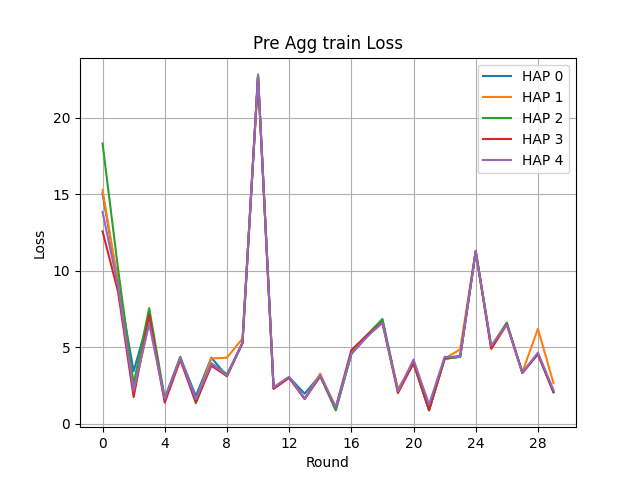

The file beside this chart, header and first rows:
Round, HAP 0, HAP 1, HAP 2, HAP 3, HAP 4
0, 15.07, 15.28, 18.33, 12.58, 13.85
1, 9.177, 9.216, 10.1, 8.609, 8.967
2, 3.432, 2.005, 2.592, 1.728, 2.155
3, 7.004, 6.636, 7.554, 7.137, 6.543
4, 1.623, 1.469, 1.647, 1.367, 1.63
5, 4.332, 4.175, 4.364, 4.18, 4.314
6, 1.801, 1.514, 1.322, 1.395, 1.604
7, 4.312, 4.251, 3.938, 3.781, 3.935
8, 3.091, 4.307, 3.23, 3.103, 3.143
9, 5.254, 5.561, 5.248, 5.288, 5.311
10, 22.69, 22.7, 22.85, 22.74, 22.78
11, 2.277, 2.293, 2.358, 2.281, 2.374
12, 3.026, 3.002, 3.024, 2.987, 3.058
13, 1.954, 1.615, 1.619, 1.61, 1.625
14, 3.169, 3.269, 3.092, 3.094, 3.159
15, 0.8712, 0.9822, 0.8729, 1.06, 1.063
16, 4.552, 4.644, 4.552, 4.803, 4.573
17, 5.667, 5.751, 5.791, 5.783, 5.678
18, 6.77, 6.59, 6.841, 6.614, 6.587
19, 2.158, 2.267, 2.075, 1.99, 2.106
20, 3.911, 3.93, 4.004, 3.969, 4.19
21, 0.858, 0.9898, 0.8599, 0.8845, 1.244
22, 4.236, 4.242, 4.236, 4.271, 4.36
23, 4.366, 4.858, 4.365, 4.428, 4.368
24, 11.26, 11.31, 11.27, 11.28, 11.28
25, 4.938, 4.885, 5.034, 4.903, 5.104
26, 6.491, 6.453, 6.611, 6.532, 6.489
27, 3.353, 3.359, 3.306, 3.304, 3.315
28, 4.552, 6.197, 4.559, 4.552, 4.645
29, 2.05, 2.654, 2.051, 2.071, 2.194
